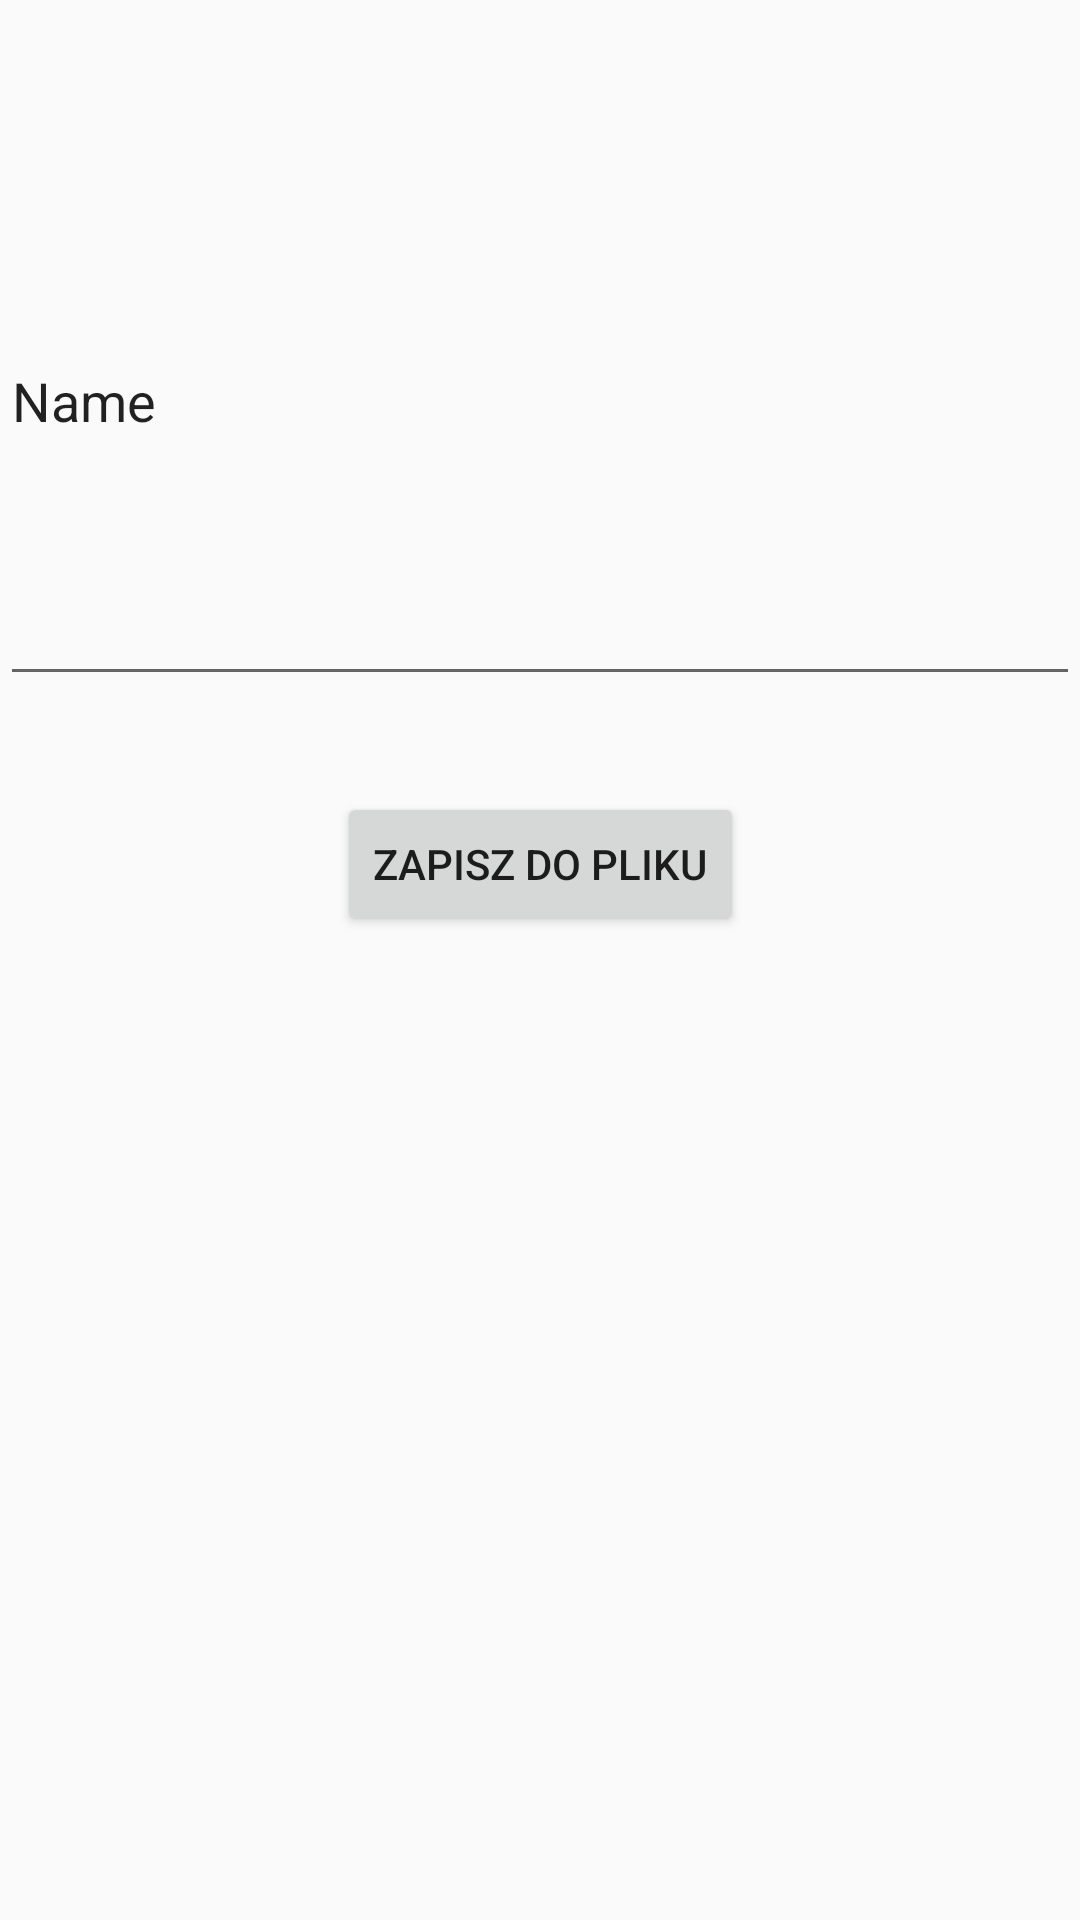

Here is an Android app screen rendered from its layout file. Give the layout XML and the strings, colors and styles it references.
<!-- AndroidManifest.xml: application theme Theme.App -->
<!-- res/layout/activity_file.xml -->
<?xml version="1.0" encoding="utf-8"?>
<androidx.constraintlayout.widget.ConstraintLayout xmlns:android="http://schemas.android.com/apk/res/android"
    xmlns:app="http://schemas.android.com/apk/res-auto"
    xmlns:tools="http://schemas.android.com/tools"
    android:layout_width="match_parent"
    android:layout_height="match_parent"
    tools:context=".files.FileActivity">

    <EditText
        android:id="@+id/files_text"
        android:layout_width="0dp"
        android:layout_height="200dp"
        android:layout_marginTop="32dp"
        android:ems="10"
        android:inputType="textPersonName"
        android:text="Name"
        app:layout_constraintEnd_toEndOf="parent"
        app:layout_constraintStart_toStartOf="parent"
        app:layout_constraintTop_toTopOf="parent" />

    <Button
        android:id="@+id/files_save"
        android:layout_width="wrap_content"
        android:layout_height="wrap_content"
        android:layout_marginTop="32dp"
        android:onClick="onClickSaveButtonFiles"
        android:text="Zapisz do pliku"
        app:layout_constraintEnd_toEndOf="parent"
        app:layout_constraintStart_toStartOf="parent"
        app:layout_constraintTop_toBottomOf="@+id/files_text" />
</androidx.constraintlayout.widget.ConstraintLayout>
<!-- resources referenced by this layout -->
<resources>
  <style name="Theme.App" parent="Theme.MaterialComponents.DayNight.DarkActionBar.Bridge">
          
          <item name="colorPrimary">@color/purple_500</item>
          <item name="colorPrimaryVariant">@color/purple_700</item>
          <item name="colorOnPrimary">@color/white</item>
          
          <item name="colorSecondary">@color/teal_200</item>
          <item name="colorSecondaryVariant">@color/teal_700</item>
          <item name="colorOnSecondary">@color/black</item>
          
          <item name="android:statusBarColor">?attr/colorPrimaryVariant</item>
          
      </style>
  <!-- not gathered from this repository: default colours our renderer supplied (Android Studio template values) -->
  <color name="purple_500">#FF6200EE</color>
  <color name="purple_700">#FF3700B3</color>
  <color name="teal_200">#FF03DAC5</color>
  <color name="teal_700">#FF018786</color>
  <color name="black">#FF000000</color>
  <color name="white">#FFFFFFFF</color>
</resources>
